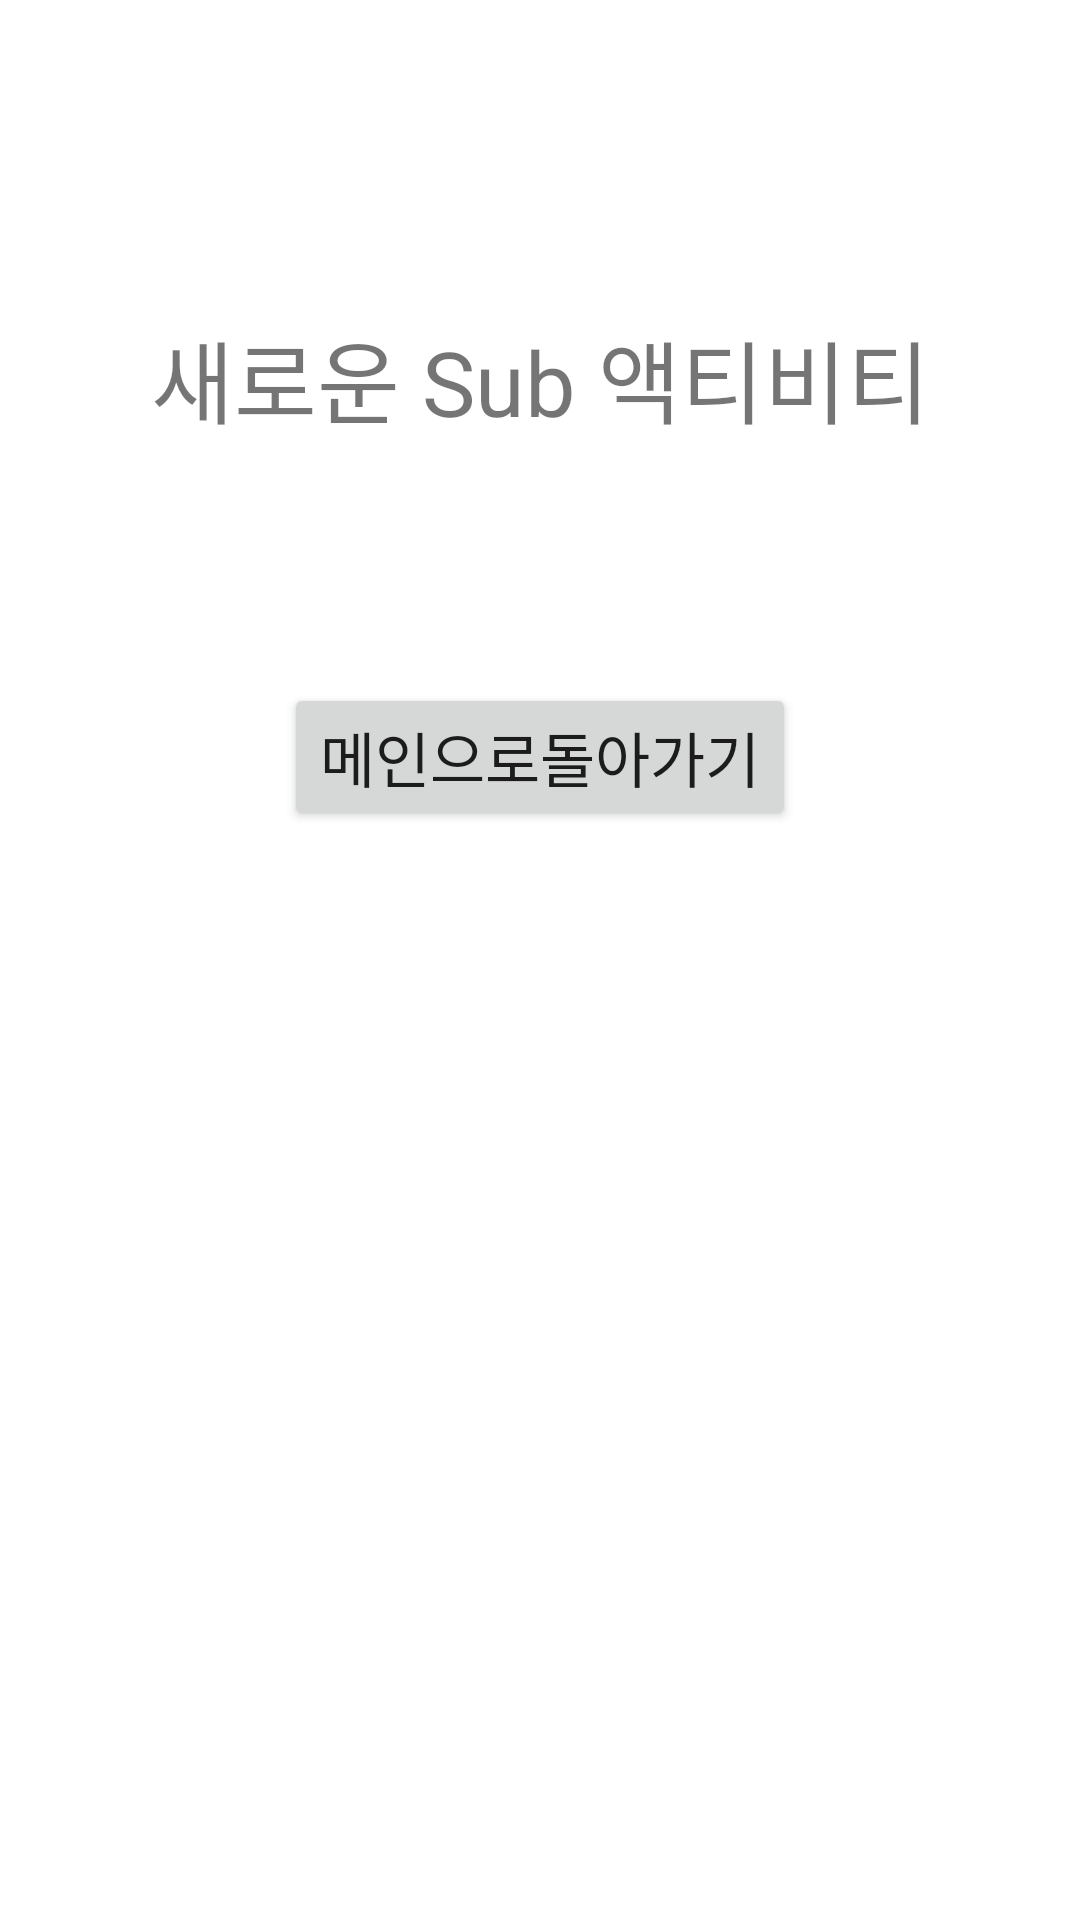

Produce the Android XML layout that renders to this screen, including the resource entries it uses.
<!-- AndroidManifest.xml: application theme Theme.A01HelloWorld -->
<!-- res/layout/activity_sub.xml -->
<?xml version="1.0" encoding="utf-8"?>
<androidx.constraintlayout.widget.ConstraintLayout xmlns:android="http://schemas.android.com/apk/res/android"
    xmlns:app="http://schemas.android.com/apk/res-auto"
    xmlns:tools="http://schemas.android.com/tools"
    android:layout_width="match_parent"
    android:layout_height="match_parent"
    tools:context=".SubActivity">

    <TextView
        android:id="@+id/textView"
        android:layout_width="wrap_content"
        android:layout_height="wrap_content"
        android:layout_marginTop="104dp"
        android:text="새로운 Sub 액티비티"
        android:textSize="30sp"
        app:layout_constraintEnd_toEndOf="parent"
        app:layout_constraintStart_toStartOf="parent"
        app:layout_constraintTop_toTopOf="parent" />

    <Button
        android:id="@+id/btnBackToMain"
        android:layout_width="wrap_content"
        android:layout_height="wrap_content"
        android:layout_marginTop="80dp"
        android:text="메인으로돌아가기"
        android:textSize="20sp"
        app:layout_constraintEnd_toEndOf="parent"
        app:layout_constraintStart_toStartOf="parent"
        app:layout_constraintTop_toBottomOf="@+id/textView" />
</androidx.constraintlayout.widget.ConstraintLayout>
<!-- resources referenced by this layout -->
<resources>
  <style name="Theme.A01HelloWorld" parent="Theme.MaterialComponents.DayNight.DarkActionBar">
          
          <item name="colorPrimary">@color/purple_500</item>
          <item name="colorPrimaryVariant">@color/purple_700</item>
          <item name="colorOnPrimary">@color/white</item>
          
          <item name="colorSecondary">@color/teal_200</item>
          <item name="colorSecondaryVariant">@color/teal_700</item>
          <item name="colorOnSecondary">@color/black</item>
          
          <item name="android:statusBarColor" tools:targetApi="l">?attr/colorPrimaryVariant</item>
          
      </style>
  <!-- not gathered from this repository: default colours our renderer supplied (Android Studio template values) -->
  <color name="purple_500">#FF6200EE</color>
  <color name="purple_700">#FF3700B3</color>
  <color name="teal_200">#FF03DAC5</color>
  <color name="teal_700">#FF018786</color>
  <color name="black">#FF000000</color>
  <color name="white">#FFFFFFFF</color>
</resources>
